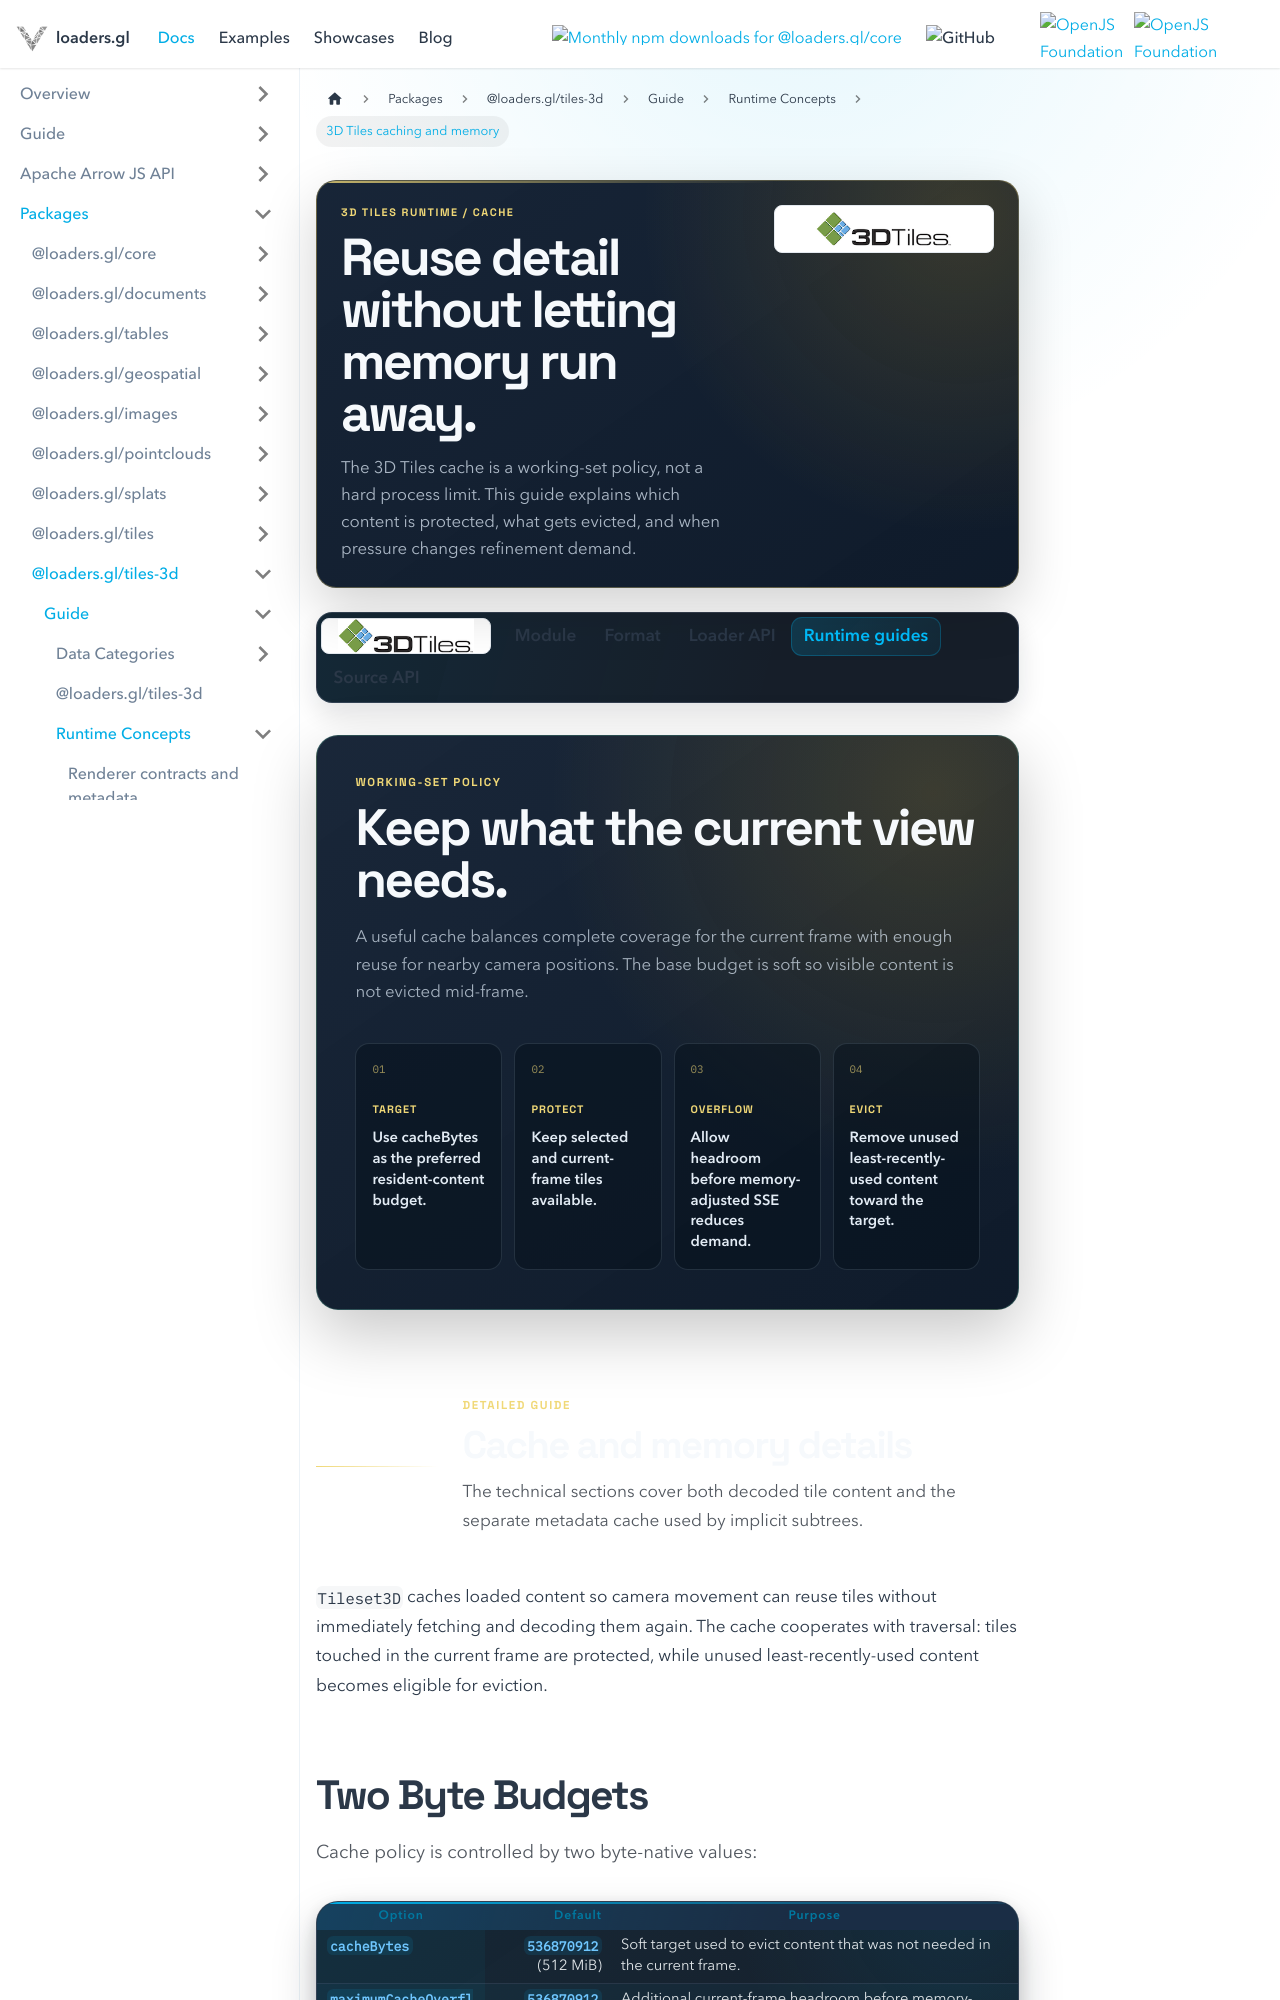

repository: visgl/loaders.gl · page: docs/modules/tiles-3d/3d-tiles/concepts/caching-and-memory.html · generator: docusaurus

---
title: 3D Tiles caching and memory
description: Size byte-native cache budgets and understand how current-frame protection interacts with tile reuse and level of detail.
hide_title: true
page_style: designed
---

import {Tiles3DDocsTabs} from '@site/src/components/docs/tiles-3d-docs-tabs';
import {DocPageHeader} from '@site/src/components/docs/doc-page-header';
import {DocOrientation, ReferenceBoundary} from '@site/src/components/docs/designed-doc';

<DocPageHeader
  format="3d-tiles"
  eyebrow="3D Tiles runtime / cache"
  title="Reuse detail without letting memory run away."
  description="The 3D Tiles cache is a working-set policy, not a hard process limit. This guide explains which content is protected, what gets evicted, and when pressure changes refinement demand."
  tone="yellow"
  meta={['Byte-native budgets', 'Current-frame protection', 'LRU reuse']}
/>

<Tiles3DDocsTabs active="runtime" />

<DocOrientation
  eyebrow="Working-set policy"
  title="Keep what the current view needs."
  description="A useful cache balances complete coverage for the current frame with enough reuse for nearby camera positions. The base budget is soft so visible content is not evicted mid-frame."
  tone="yellow"
  items={[
    {label: 'Target', value: 'Use cacheBytes as the preferred resident-content budget.'},
    {label: 'Protect', value: 'Keep selected and current-frame tiles available.'},
    {label: 'Overflow', value: 'Allow headroom before memory-adjusted SSE reduces demand.'},
    {label: 'Evict', value: 'Remove unused least-recently-used content toward the target.'}
  ]}
/>

<ReferenceBoundary
  title="Cache and memory details"
  description="The technical sections cover both decoded tile content and the separate metadata cache used by implicit subtrees."
  tone="yellow"
/>

`Tileset3D` caches loaded content so camera movement can reuse tiles without immediately fetching and decoding them again. The cache cooperates with traversal: tiles touched in the current frame are protected, while unused least-recently-used content becomes eligible for eviction.
